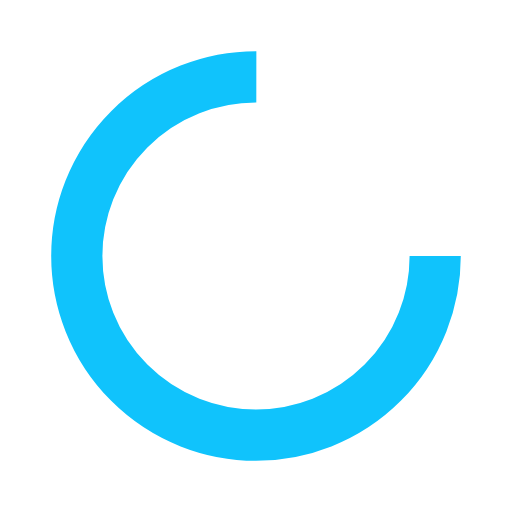
t = 0.00 s
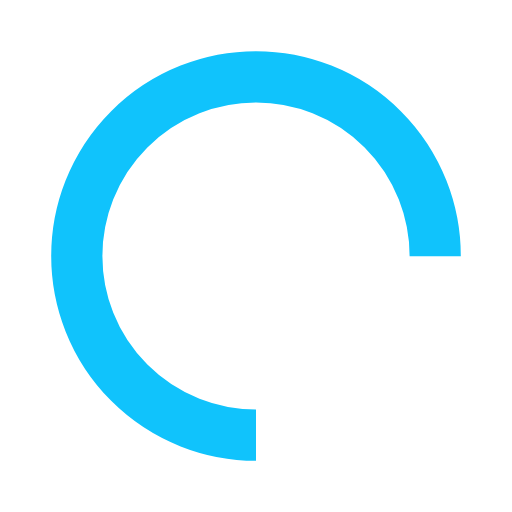
t = 0.25 s
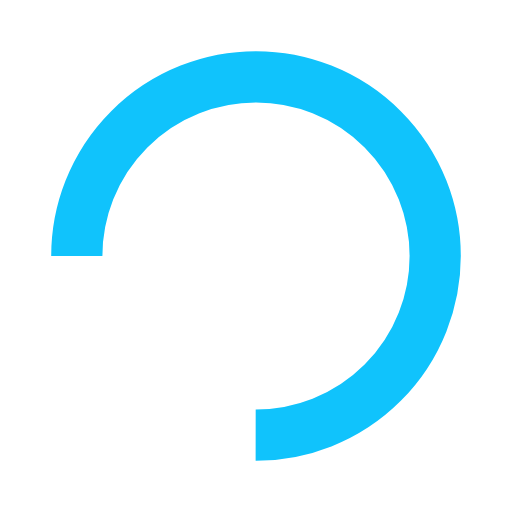
t = 0.50 s
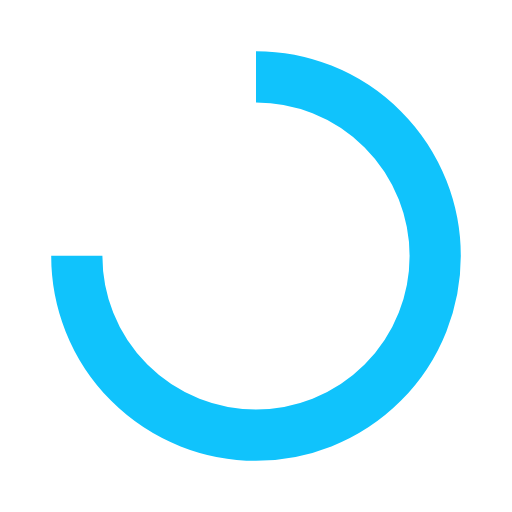
t = 0.75 s

The animated SVG that drew these frames (rendered in a browser with its animation timeline set to each time). Animation: 1 SMIL element (animateTransform=1); one cycle of 1.00 s, repeats indefinitely.

<svg width="200px"  height="200px"  xmlns="http://www.w3.org/2000/svg" viewBox="0 0 100 100" preserveAspectRatio="xMidYMid" class="lds-rolling" style="background: none;"><circle cx="50" cy="50" fill="none" ng-attr-stroke="{{config.color}}" ng-attr-stroke-width="{{config.width}}" ng-attr-r="{{config.radius}}" ng-attr-stroke-dasharray="{{config.dasharray}}" stroke="#10C3FC" stroke-width="10" r="35" stroke-dasharray="164.93361431346415 56.97787143782138" transform="rotate(269.903 50 50)"><animateTransform attributeName="transform" type="rotate" calcMode="linear" values="0 50 50;360 50 50" keyTimes="0;1" dur="1s" begin="0s" repeatCount="indefinite"></animateTransform></circle></svg>